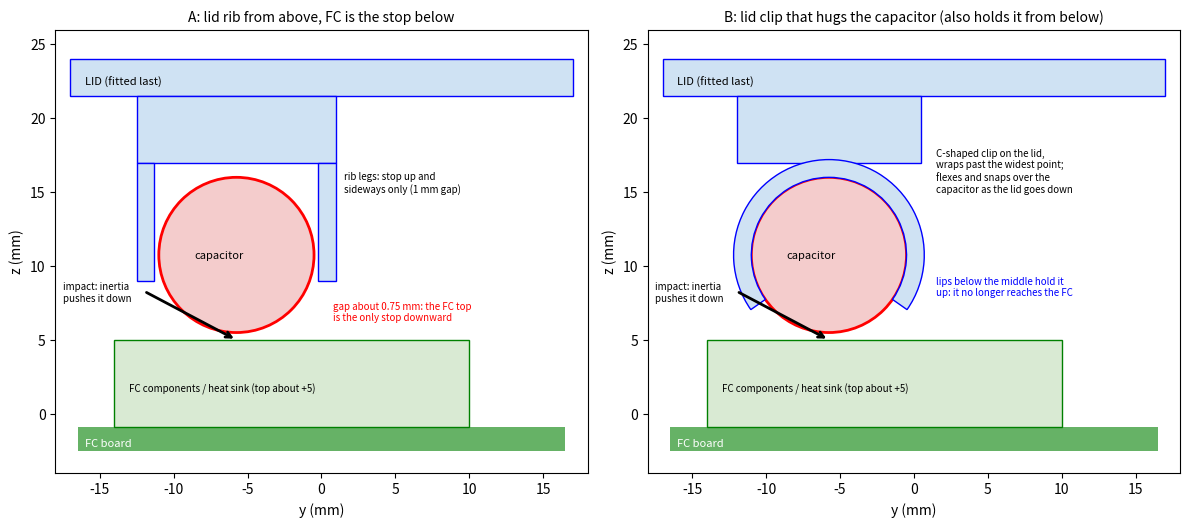

Write Python code to recreate this figure.
import numpy as np, matplotlib
matplotlib.use("Agg")
import matplotlib.pyplot as plt
from matplotlib.patches import Rectangle, Circle, Wedge
f,axs=plt.subplots(1,2,figsize=(12,6))
for ax,t in zip(axs,["A: lid rib from above, FC is the stop below","B: lid clip that hugs the capacitor (also holds it from below)"]):
    ax.add_patch(Rectangle((-17,21.5),34,2.5,fc="#cfe2f3",ec="b"));ax.text(-16,22.2,"LID (fitted last)",fontsize=8)
    ax.add_patch(Rectangle((-16.5,-2.5),33,1.6,fc="g",alpha=.6));ax.text(-16,-2.2,"FC board",fontsize=8,color="w")
    ax.add_patch(Rectangle((-14,-0.9),24,5.9,fc="#d9ead3",ec="g"));ax.text(-13,1.5,"FC components / heat sink (top about +5)",fontsize=7)
    ax.add_patch(Circle((-5.75,10.75),5.25,fc="#f4cccc",ec="r",lw=2));ax.text(-8.6,10.5,"capacitor",fontsize=8)
    ax.annotate("",(-5.75,5.0),(-12,8.3),arrowprops=dict(arrowstyle="->",color="k",lw=2))
    ax.text(-17.5,7.6,"impact: inertia\npushes it down",fontsize=7)
    ax.set_xlim(-18,18);ax.set_ylim(-4,26);ax.set_aspect("equal");ax.set_title(t,fontsize=10)
    ax.set_xlabel("y (mm)");ax.set_ylabel("z (mm)")
ax=axs[0]
ax.add_patch(Rectangle((-12.5,17.0),13.5,4.5,fc="#cfe2f3",ec="b"))
ax.add_patch(Rectangle((-12.5,9),1.2,8,fc="#cfe2f3",ec="b"));ax.add_patch(Rectangle((-0.2,9),1.2,8,fc="#cfe2f3",ec="b"))
ax.text(1.5,15,"rib legs: stop up and\nsideways only (1 mm gap)",fontsize=7)
ax.text(0.8,6.3,"gap about 0.75 mm: the FC top\nis the only stop downward",fontsize=7,color="r")
ax=axs[1]
ax.add_patch(Rectangle((-12.0,17.0),12.5,4.5,fc="#cfe2f3",ec="b"))
ax.add_patch(Wedge((-5.75,10.75),6.45,-35,215,width=1.2,fc="#cfe2f3",ec="b"))
ax.text(1.5,15,"C-shaped clip on the lid,\nwraps past the widest point;\nflexes and snaps over the\ncapacitor as the lid goes down",fontsize=7)
ax.text(1.5,8.0,"lips below the middle hold it\nup: it no longer reaches the FC",fontsize=7,color="b")
f.tight_layout();f.savefig("cap_options.png",dpi=150)
